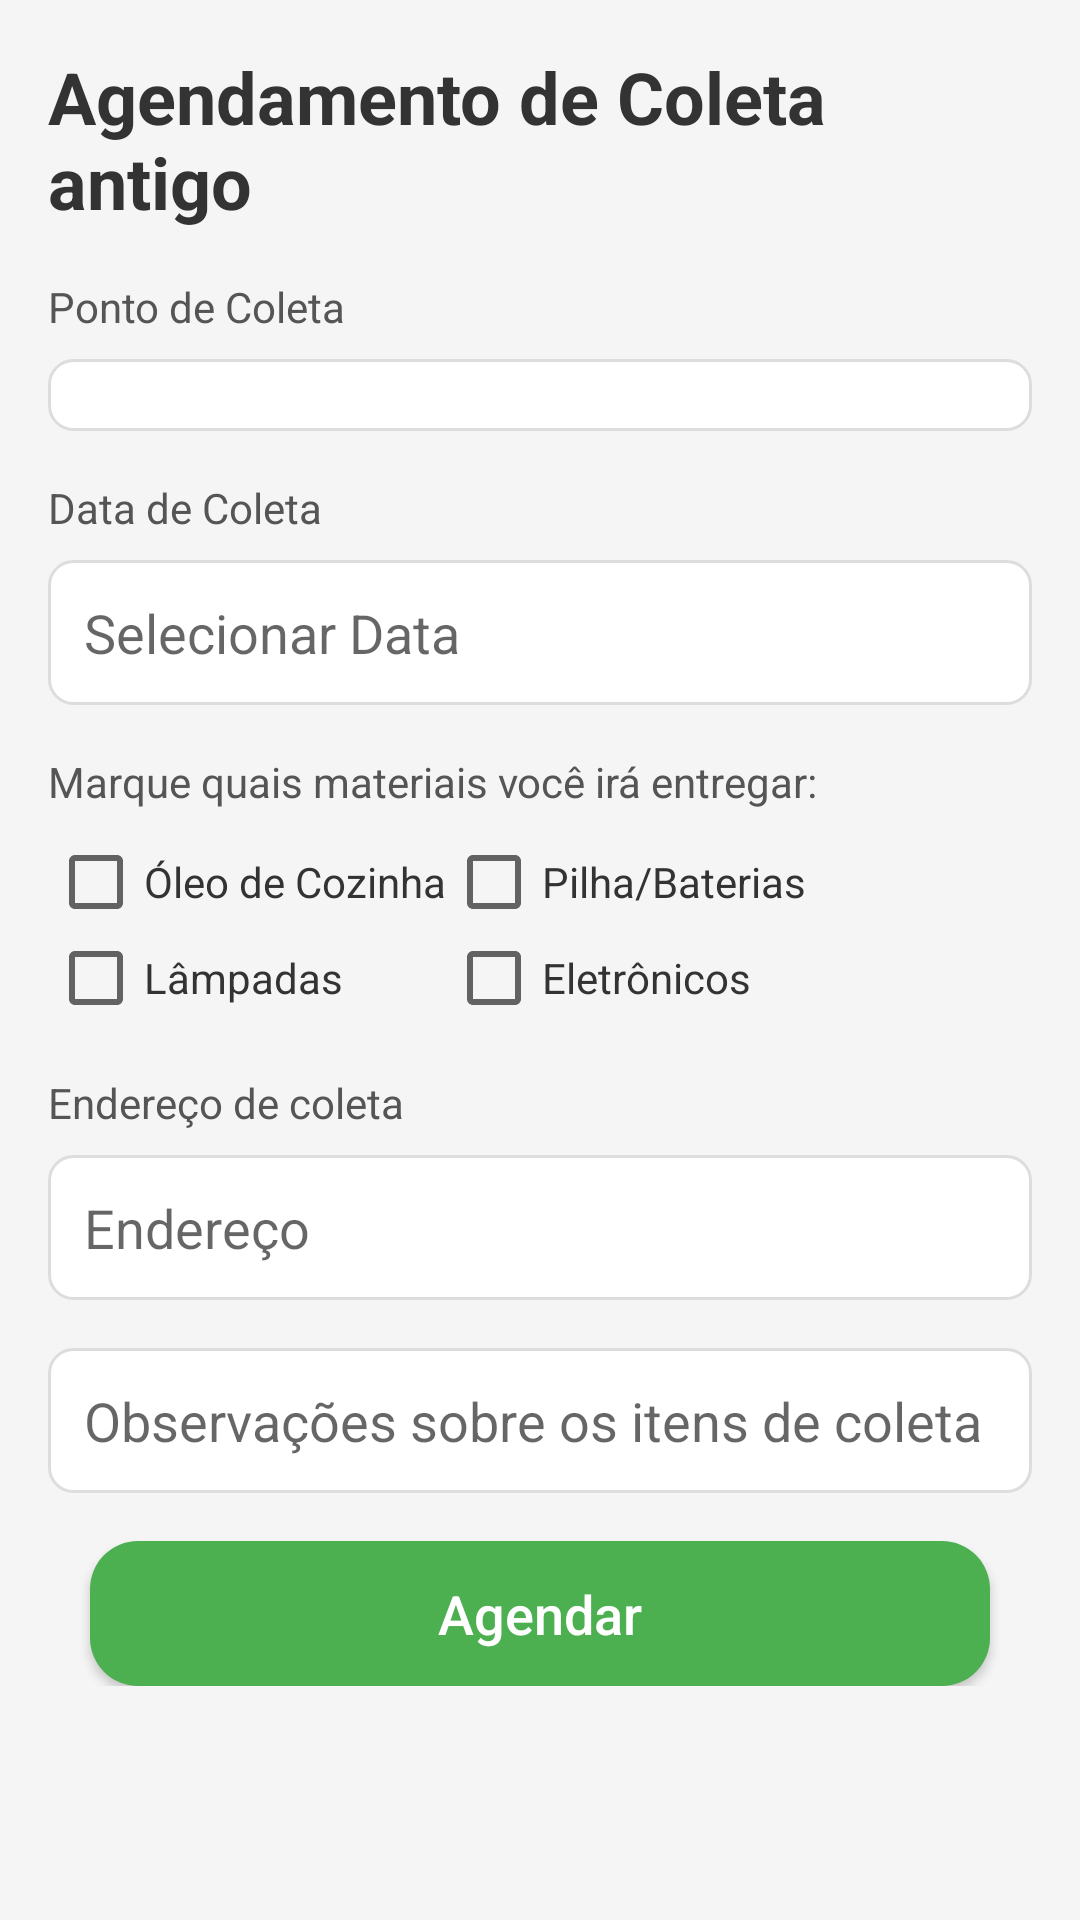

Reconstruct the res/layout file that produces this screen, plus the resources it refers to.
<!-- AndroidManifest.xml: application theme AppTheme -->
<!-- res/layout/activity_agendamentos.xml -->
<?xml version="1.0" encoding="utf-8"?>
<ScrollView xmlns:android="http://schemas.android.com/apk/res/android"
    android:layout_width="match_parent"
    android:layout_height="match_parent"
    android:padding="16dp"
    android:background="#F5F5F5">

    <LinearLayout
        android:layout_width="match_parent"
        android:layout_height="wrap_content"
        android:orientation="vertical">

        
        <TextView
            android:id="@+id/textViewTituloAgendamento2"
            android:layout_width="wrap_content"
            android:layout_height="wrap_content"
            android:text="Agendamento de Coleta antigo"
            android:textSize="24sp"
            android:textStyle="bold"
            android:layout_gravity="center_horizontal"
            android:textColor="#333333"
            android:paddingBottom="16dp" />

        
        <TextView
            android:layout_width="wrap_content"
            android:layout_height="wrap_content"
            android:text="Ponto de Coleta"
            android:paddingBottom="8dp"
            android:textColor="#555555"/>

        <Spinner
            android:id="@+id/spinnerPontoColeta2"
            android:layout_width="match_parent"
            android:layout_height="wrap_content"
            android:background="@drawable/rounded_spinner"
            android:layout_marginBottom="16dp"
            android:padding="12dp"
            android:spinnerMode="dropdown"/>

        
        <TextView
            android:layout_width="wrap_content"
            android:layout_height="wrap_content"
            android:text="Data de Coleta"
            android:paddingBottom="8dp"
            android:textColor="#555555"/>

        <EditText
            android:id="@+id/editTextDataColeta2"
            android:layout_width="match_parent"
            android:layout_height="wrap_content"
            android:hint="Selecionar Data"
            android:background="@drawable/rounded_edit_text"
            android:padding="12dp"
            android:layout_marginBottom="16dp"
            android:focusable="false"
            android:clickable="true" />

        
        <TextView
            android:layout_width="wrap_content"
            android:layout_height="wrap_content"
            android:text="Marque quais materiais você irá entregar:"
            android:paddingBottom="8dp"
            android:textColor="#555555"/>

        
        <GridLayout
            android:layout_width="match_parent"
            android:layout_height="wrap_content"
            android:columnCount="2"
            android:layout_marginBottom="16dp">

            <CheckBox
                android:id="@+id/checkBoxOleoCozinha2"
                android:layout_width="wrap_content"
                android:layout_height="wrap_content"
                android:text="Óleo de Cozinha"
                android:textColor="#333333" />

            <CheckBox
                android:id="@+id/checkBoxPilhasBaterias2"
                android:layout_width="wrap_content"
                android:layout_height="wrap_content"
                android:text="Pilha/Baterias"
                android:textColor="#333333" />

            <CheckBox
                android:id="@+id/checkBoxLampadas2"
                android:layout_width="wrap_content"
                android:layout_height="wrap_content"
                android:text="Lâmpadas"
                android:textColor="#333333" />

            <CheckBox
                android:id="@+id/checkBoxEletronicos2"
                android:layout_width="wrap_content"
                android:layout_height="wrap_content"
                android:text="Eletrônicos"
                android:textColor="#333333" />
        </GridLayout>

        
        <TextView
            android:layout_width="wrap_content"
            android:layout_height="wrap_content"
            android:text="Endereço de coleta"
            android:paddingBottom="8dp"
            android:textColor="#555555"/>

        <EditText
            android:id="@+id/editTextEndereco2"
            android:layout_width="match_parent"
            android:layout_height="wrap_content"
            android:hint="Endereço"
            android:background="@drawable/rounded_edit_text"
            android:padding="12dp"
            android:layout_marginBottom="16dp"/>

        
        <EditText
            android:id="@+id/editTextObservacoes2"
            android:layout_width="match_parent"
            android:layout_height="wrap_content"
            android:hint="Observações sobre os itens de coleta"
            android:inputType="textMultiLine"
            android:background="@drawable/rounded_edit_text"
            android:padding="12dp"
            android:layout_marginBottom="16dp"/>

        
        <Button
            android:id="@+id/btnAgendar2"
            android:layout_width="300dp"
            android:layout_height="wrap_content"
            android:text="Agendar"
            android:layout_gravity="center_horizontal"
            android:padding="12dp"
            android:background="@drawable/background_botao_moderno"
            android:textColor="@android:color/white"
            android:textAllCaps="false"
            android:textSize="18sp"/>
    </LinearLayout>
</ScrollView>
<!-- resources referenced by this layout -->
<resources>
  <!-- drawable background_botao_moderno (drawable) -->
  <shape xmlns:android="http://schemas.android.com/apk/res/android">
      <solid android:color="#4CAF50" />
      <corners android:radius="16dp"/>
      <padding android:left="16dp" android:right="16dp" android:top="8dp" android:bottom="8dp"/>
      <elevation android:elevation="4dp"/>
  </shape>
  <!-- drawable rounded_edit_text (drawable) -->
  <shape xmlns:android="http://schemas.android.com/apk/res/android">
      <solid android:color="#FFFFFF" />
      <stroke android:width="1dp" android:color="#DDDDDD"/>
      <corners android:radius="8dp"/>
      <elevation android:elevation="2dp"/>
  </shape>
  <!-- drawable rounded_spinner (drawable) -->
  <shape xmlns:android="http://schemas.android.com/apk/res/android">
      <solid android:color="#FFFFFF" />
      <stroke android:width="1dp" android:color="#DDDDDD"/>
      <corners android:radius="8dp"/>
      <elevation android:elevation="2dp"/>
  </shape>
  <style name="AppTheme" parent="Theme.AppCompat.Light.DarkActionBar">
          <item name="android:statusBarColor">@color/black</item>
      </style>
  <color name="black">#FF000000</color>
</resources>
